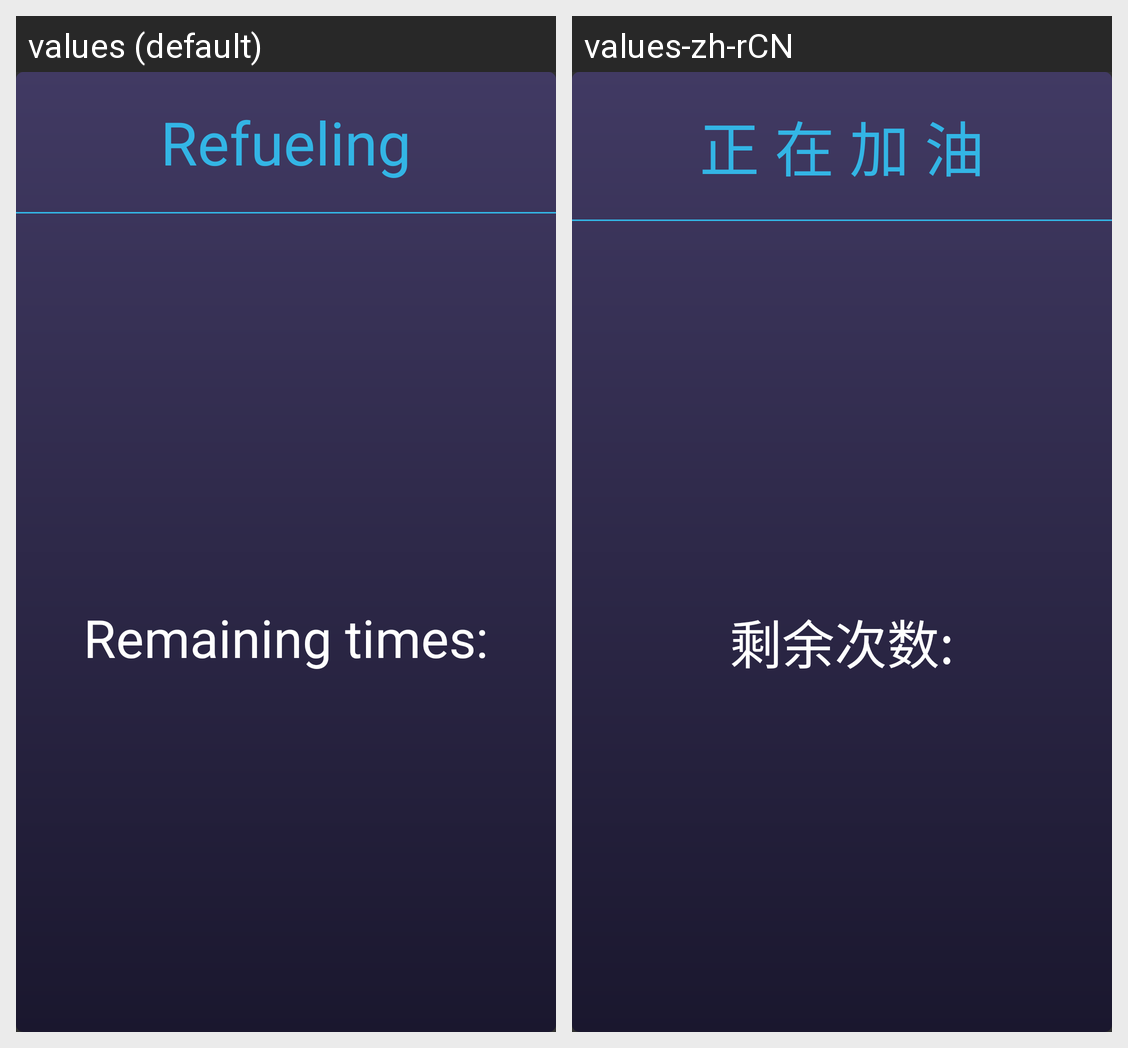

The Android screen above is rendered under two locales of the same app. Produce the string resources it draws, with the default and per-locale values.
Android screen res/layout/dialog_toast.xml rendered under 2 locales, left to right: values (default), values-zh-rCN. Device: Nexus 5 (rendered at 1080×1920; each locale shown at half size, 540×960, under a caption strip naming it); theme AppTheme.
Strings drawn on this screen, with the default value and each locale's value (text and hints the layout hard-codes, and strings that could not be matched under every locale, appear in the picture but are not listed):

oiling
  values: Refueling
  values-zh-rCN: 正 在 加 油

residue_degree
  values: Remaining times:
  values-zh-rCN: 剩余次数:
